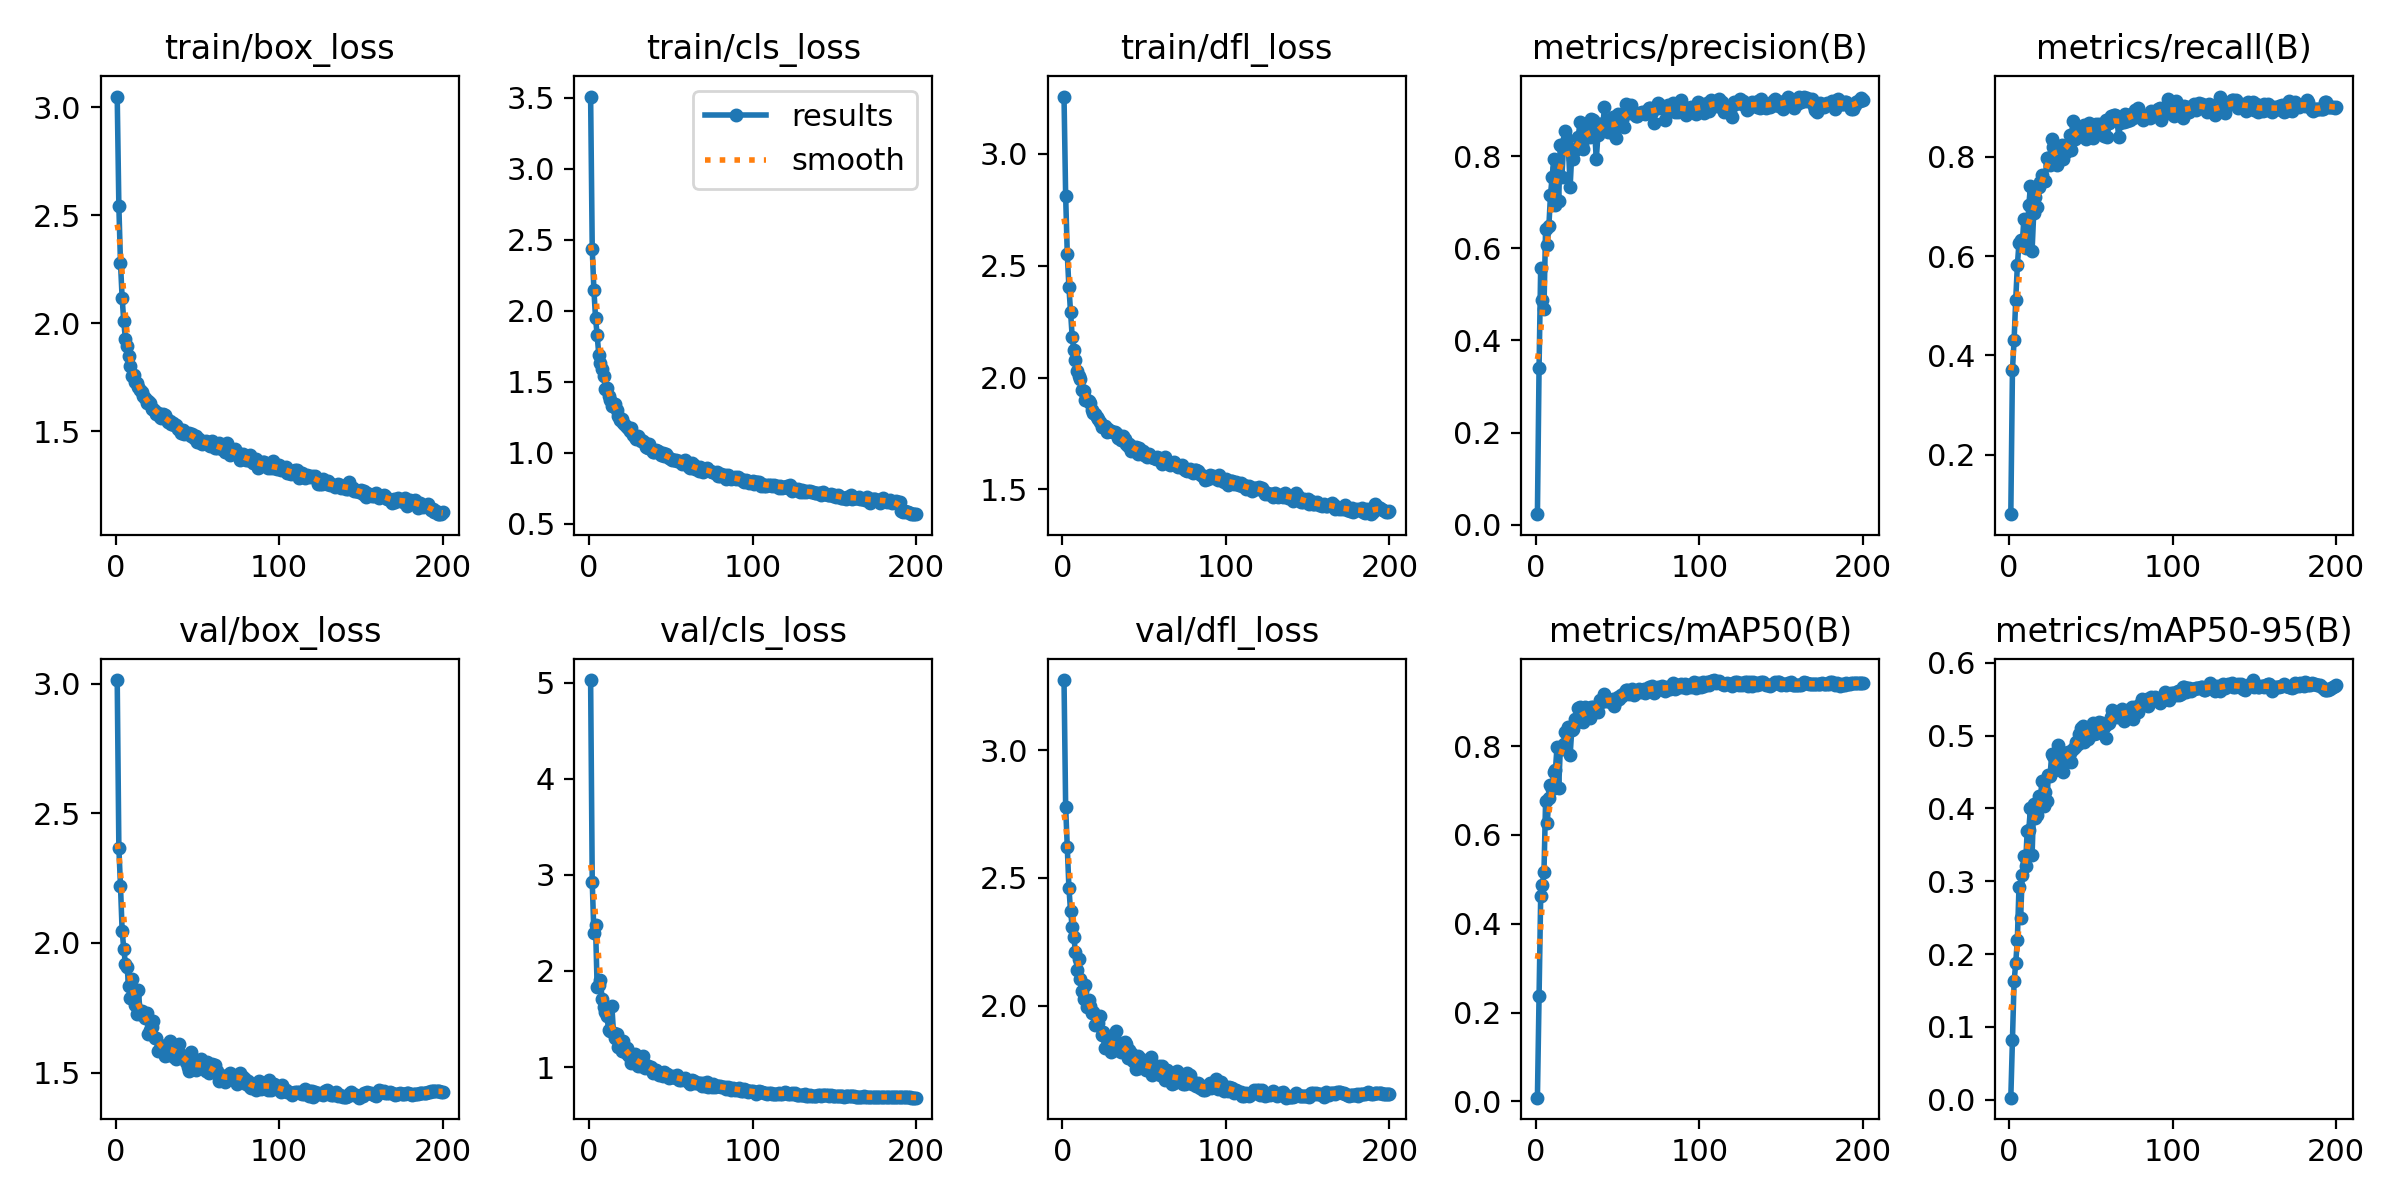

The file beside this chart, header and first rows:
epoch, time, train/box_loss, train/cls_loss, train/dfl_loss, metrics/precision(B), metrics/recall(B), metrics/mAP50(B), metrics/mAP50-95(B), val/box_loss, val/cls_loss, val/dfl_loss, lr/pg0, lr/pg1, lr/pg2
1, 31.21, 3.049, 3.508, 3.256, 0.02335, 0.08029, 0.00858, 0.00288, 3.014, 5.029, 3.274, 0.06718, 0.0003315, 0.0003315
2, 59.69, 2.543, 2.431, 2.812, 0.3397, 0.3708, 0.2383, 0.08246, 2.367, 2.922, 2.778, 0.03418, 0.0006616, 0.0006616
3, 87.65, 2.278, 2.149, 2.551, 0.5573, 0.43, 0.4617, 0.1625, 2.22, 2.397, 2.622, 0.001169, 0.0009883, 0.0009883
4, 116.8, 2.118, 1.95, 2.404, 0.4873, 0.512, 0.4872, 0.1874, 2.048, 2.475, 2.461, 0.0009851, 0.0009851, 0.0009851
5, 145, 2.009, 1.827, 2.293, 0.4688, 0.581, 0.5154, 0.22, 1.978, 1.828, 2.369, 0.0009802, 0.0009802, 0.0009802
6, 173.1, 1.926, 1.69, 2.182, 0.6425, 0.6272, 0.676, 0.2923, 1.921, 1.849, 2.309, 0.0009752, 0.0009752, 0.0009752
7, 202.1, 1.893, 1.629, 2.125, 0.6073, 0.6321, 0.627, 0.2496, 1.909, 1.901, 2.269, 0.0009703, 0.0009703, 0.0009703
8, 230.3, 1.847, 1.592, 2.079, 0.6476, 0.6251, 0.682, 0.3088, 1.833, 1.708, 2.208, 0.0009654, 0.0009654, 0.0009654
9, 258.5, 1.802, 1.542, 2.03, 0.7162, 0.6744, 0.7131, 0.3344, 1.787, 1.626, 2.141, 0.0009604, 0.0009604, 0.0009604
10, 286.8, 1.753, 1.448, 2.007, 0.7539, 0.6161, 0.704, 0.3213, 1.862, 1.578, 2.183, 0.0009555, 0.0009555, 0.0009555
11, 314.9, 1.759, 1.455, 1.994, 0.7943, 0.6315, 0.7421, 0.3689, 1.795, 1.533, 2.103, 0.0009505, 0.0009505, 0.0009505
12, 343.4, 1.727, 1.396, 1.946, 0.6938, 0.7022, 0.7452, 0.371, 1.759, 1.382, 2.057, 0.0009455, 0.0009455, 0.0009455
13, 371.8, 1.724, 1.374, 1.94, 0.7747, 0.7401, 0.7989, 0.4001, 1.726, 1.373, 2.024, 0.0009406, 0.0009406, 0.0009406
14, 399.8, 1.704, 1.329, 1.901, 0.7021, 0.6102, 0.7052, 0.3358, 1.817, 1.631, 2.08, 0.0009357, 0.0009357, 0.0009357
15, 427.7, 1.688, 1.336, 1.901, 0.8241, 0.6861, 0.7942, 0.4057, 1.728, 1.359, 1.996, 0.0009307, 0.0009307, 0.0009307
16, 455.9, 1.683, 1.345, 1.895, 0.7555, 0.7197, 0.7935, 0.3864, 1.739, 1.299, 2.021, 0.0009258, 0.0009258, 0.0009258
17, 484, 1.664, 1.301, 1.885, 0.8256, 0.6993, 0.8055, 0.3915, 1.727, 1.342, 1.999, 0.0009208, 0.0009208, 0.0009208
18, 512.3, 1.653, 1.255, 1.853, 0.8533, 0.7387, 0.8306, 0.4172, 1.713, 1.207, 1.971, 0.0009158, 0.0009158, 0.0009158
19, 540.6, 1.629, 1.231, 1.841, 0.837, 0.7494, 0.8303, 0.4108, 1.729, 1.267, 1.976, 0.0009109, 0.0009109, 0.0009109
20, 568.6, 1.641, 1.236, 1.839, 0.8184, 0.7635, 0.8434, 0.4371, 1.651, 1.168, 1.925, 0.0009059, 0.0009059, 0.0009059
21, 596.9, 1.63, 1.211, 1.825, 0.7332, 0.7518, 0.7795, 0.4038, 1.666, 1.272, 1.934, 0.000901, 0.000901, 0.000901
22, 625.2, 1.601, 1.195, 1.815, 0.8036, 0.7504, 0.8358, 0.4222, 1.676, 1.154, 1.934, 0.0008961, 0.0008961, 0.0008961
23, 653.3, 1.603, 1.183, 1.801, 0.7937, 0.7971, 0.8385, 0.4097, 1.699, 1.2, 1.958, 0.0008911, 0.0008911, 0.0008911
24, 681.5, 1.594, 1.176, 1.78, 0.8125, 0.7973, 0.8606, 0.4466, 1.635, 1.124, 1.885, 0.0008862, 0.0008862, 0.0008862
25, 709.7, 1.58, 1.155, 1.783, 0.8182, 0.7839, 0.8552, 0.4445, 1.636, 1.106, 1.895, 0.0008812, 0.0008812, 0.0008812
26, 738.1, 1.586, 1.17, 1.785, 0.8419, 0.835, 0.8861, 0.4744, 1.583, 1.04, 1.833, 0.0008762, 0.0008762, 0.0008762
27, 766.3, 1.567, 1.126, 1.756, 0.8732, 0.8204, 0.8887, 0.4716, 1.588, 1.103, 1.867, 0.0008713, 0.0008713, 0.0008713
28, 794.5, 1.56, 1.11, 1.772, 0.8241, 0.8161, 0.8587, 0.4532, 1.602, 1.134, 1.876, 0.0008663, 0.0008663, 0.0008663
29, 822.7, 1.579, 1.096, 1.762, 0.8146, 0.7839, 0.8534, 0.465, 1.59, 1.074, 1.832, 0.0008614, 0.0008614, 0.0008614
30, 850.9, 1.575, 1.115, 1.763, 0.858, 0.8102, 0.8883, 0.4876, 1.563, 1.015, 1.817, 0.0008565, 0.0008565, 0.0008565
31, 879.2, 1.559, 1.099, 1.757, 0.8427, 0.8175, 0.881, 0.464, 1.606, 1.039, 1.863, 0.0008515, 0.0008515, 0.0008515
32, 907.3, 1.54, 1.083, 1.756, 0.8458, 0.8245, 0.8769, 0.472, 1.567, 1.011, 1.826, 0.0008465, 0.0008465, 0.0008465
33, 935.8, 1.545, 1.078, 1.751, 0.841, 0.7954, 0.8632, 0.4497, 1.623, 1.112, 1.901, 0.0008416, 0.0008416, 0.0008416
34, 964.1, 1.535, 1.068, 1.732, 0.8812, 0.8102, 0.8871, 0.4761, 1.607, 0.9944, 1.847, 0.0008366, 0.0008366, 0.0008366
35, 992.3, 1.536, 1.037, 1.741, 0.8784, 0.8102, 0.888, 0.4662, 1.605, 1.02, 1.853, 0.0008317, 0.0008317, 0.0008317
36, 1021, 1.53, 1.031, 1.72, 0.8541, 0.8131, 0.8756, 0.4779, 1.56, 1.006, 1.819, 0.0008268, 0.0008268, 0.0008268
37, 1049, 1.53, 1.062, 1.738, 0.793, 0.8447, 0.8825, 0.4765, 1.553, 0.9888, 1.84, 0.0008218, 0.0008218, 0.0008218
38, 1077, 1.511, 1.025, 1.725, 0.8452, 0.8132, 0.8774, 0.4636, 1.583, 1, 1.858, 0.0008169, 0.0008169, 0.0008169
39, 1105, 1.509, 1.008, 1.705, 0.8688, 0.8715, 0.9041, 0.4818, 1.611, 0.9353, 1.85, 0.0008119, 0.0008119, 0.0008119
40, 1134, 1.49, 1.005, 1.692, 0.8704, 0.835, 0.9001, 0.4847, 1.561, 0.9489, 1.793, 0.0008069, 0.0008069, 0.0008069
41, 1162, 1.505, 1.016, 1.705, 0.866, 0.8569, 0.9013, 0.4907, 1.561, 0.9666, 1.824, 0.000802, 0.000802, 0.000802
42, 1190, 1.488, 1.009, 1.673, 0.9061, 0.8584, 0.9181, 0.4886, 1.566, 0.9461, 1.816, 0.000797, 0.000797, 0.000797
43, 1218, 1.493, 1.003, 1.691, 0.8688, 0.8496, 0.9015, 0.5029, 1.542, 0.9204, 1.783, 0.0007921, 0.0007921, 0.0007921
44, 1247, 1.487, 0.9839, 1.685, 0.8527, 0.8482, 0.9025, 0.5111, 1.524, 0.9401, 1.783, 0.0007872, 0.0007872, 0.0007872
45, 1275, 1.491, 0.9977, 1.688, 0.8681, 0.8551, 0.9045, 0.5132, 1.507, 0.9075, 1.75, 0.0007822, 0.0007822, 0.0007822
46, 1303, 1.479, 0.9744, 1.66, 0.8717, 0.8631, 0.8992, 0.4916, 1.581, 0.9429, 1.803, 0.0007772, 0.0007772, 0.0007772
47, 1332, 1.488, 0.9885, 1.686, 0.8855, 0.8354, 0.9062, 0.5071, 1.516, 0.925, 1.756, 0.0007723, 0.0007723, 0.0007723
48, 1360, 1.469, 0.9744, 1.661, 0.8468, 0.8555, 0.8905, 0.4953, 1.544, 0.9274, 1.792, 0.0007673, 0.0007673, 0.0007673
49, 1388, 1.476, 0.9653, 1.672, 0.838, 0.8671, 0.9024, 0.5094, 1.511, 0.8811, 1.76, 0.0007624, 0.0007624, 0.0007624
50, 1416, 1.451, 0.954, 1.656, 0.8915, 0.8599, 0.9106, 0.5057, 1.519, 0.8976, 1.758, 0.0007575, 0.0007575, 0.0007575
51, 1444, 1.465, 0.9507, 1.66, 0.8777, 0.838, 0.9065, 0.5174, 1.525, 0.9084, 1.746, 0.0007525, 0.0007525, 0.0007525
52, 1472, 1.444, 0.9464, 1.645, 0.8826, 0.8511, 0.9144, 0.5019, 1.553, 0.8974, 1.779, 0.0007476, 0.0007476, 0.0007476
53, 1501, 1.442, 0.9446, 1.659, 0.8784, 0.865, 0.9126, 0.5034, 1.543, 0.8804, 1.764, 0.0007426, 0.0007426, 0.0007426
54, 1529, 1.447, 0.9438, 1.645, 0.8628, 0.8599, 0.9187, 0.504, 1.539, 0.9207, 1.799, 0.0007376, 0.0007376, 0.0007376
55, 1558, 1.452, 0.9417, 1.646, 0.9119, 0.8657, 0.9255, 0.5186, 1.505, 0.8664, 1.726, 0.0007327, 0.0007327, 0.0007327
56, 1586, 1.442, 0.9344, 1.641, 0.901, 0.8505, 0.9265, 0.505, 1.54, 0.8649, 1.758, 0.0007277, 0.0007277, 0.0007277
57, 1614, 1.435, 0.9219, 1.636, 0.8925, 0.854, 0.9178, 0.518, 1.499, 0.8711, 1.751, 0.0007228, 0.0007228, 0.0007228
58, 1642, 1.433, 0.9421, 1.645, 0.91, 0.8409, 0.9196, 0.5118, 1.514, 0.8761, 1.754, 0.0007179, 0.0007179, 0.0007179
59, 1670, 1.455, 0.9476, 1.643, 0.8981, 0.8747, 0.9287, 0.4962, 1.532, 0.885, 1.765, 0.0007129, 0.0007129, 0.0007129
60, 1699, 1.444, 0.9228, 1.635, 0.895, 0.8394, 0.9138, 0.5164, 1.505, 0.858, 1.729, 0.000708, 0.000708, 0.000708
... 140 more rows
